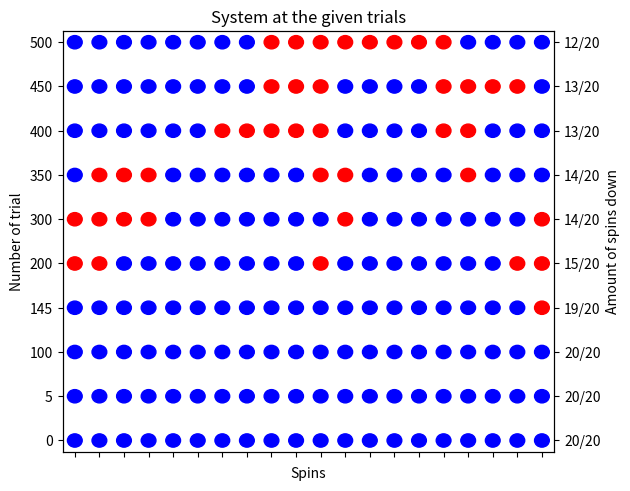

Generate this figure with matplotlib:
import argparse
import numpy as np
import matplotlib.pyplot as plt

rng = np.random.default_rng(42)

'''
In terms of energy, the sum over nearest neighbors has only the possible counting values of:
uuu, ddd -> E = 2 J
uud, duu, udd, ddu -> E = 0
udu, dud -> E = -2 J

This implies that, when flipping the spin in the middle to get a new configuration, the possible energy differences
are only Delta_E = 4, 0 and -4 (in units of J)

TO DO:
-For part a). Implement state visualization until there has been some change?
'''


def visualize_states(save_trials, saved_states, spins):
    colors = ['r', 'r', 'b']
    plt.axis([0.5, 20.5, -1, 19])
    ax = plt.gca()
    ax.set_xticks(np.arange(1, 21, 1.0), labels='')
    ax.set_yticks(np.arange(0, 20, 2.0), labels=save_trials)
    ax.set_xlabel('Spins')
    ax.set_ylabel('Number of trial')
    ax.set_aspect(0.9)
    down_spins = [f'{state.count(-1)}/20' for state in saved_states]

    counter = 0
    for state in saved_states:
        for i in range(spins):
            c = plt.Circle((i + 1, 2 * counter), radius=0.3, color=colors[state[i]])
            plt.gca().add_artist(c)
        counter += 1

    # Create a second y-axis
    ax2 = ax.twinx()
    ax2.set_ylim(ax.get_ylim())
    ax2.set_yticks(np.arange(0, 20, 2), labels=down_spins)
    ax2.set_ylabel('Amount of spins down')
    ax2.set_aspect(0.9)
    plt.tight_layout()

    if args.save:
        plt.savefig('P2-1a.png', dpi=1200)
    else:
        plt.title('System at the given trials')
        plt.show()
    return


def trial_spin_flips(spins, state, energy, thermal_energy, flips):
    energy_differences = [4., 0., -4.]  # In units of 'J'.
    acceptance_prob = [min(np.exp(-delta_E / thermal_energy), 1.) for delta_E in energy_differences]

    energies = [energy]  # Keep track of the energy at each trial.

    # Only used for part (a).
    save_trials = [0, 5, 100, 145, 200, 300, 350, 400, 450, 500]  # Chosen times to visualize the system in the plot.
    saved_states = [state.copy()]  # Save states to be plotted later, including the initial state.
    # ---------------------------------------------------------------------------------------------------------

    trials = rng.integers(low=0, high=spins, size=flips)  # Chosen spin sites to try to flip. 'high' is exclusive.

    for i in range(flips):
        energy_difference = 2. * state[trials[i]] * \
                            (state[(trials[i] + 1) % spins] + state[trials[i] - 1])  # Modulo due to Periodic B.C.
        if energy_difference > 0 and rng.random(1) > acceptance_prob[0]:
            energies.append(energy)
            if args.part == 'a' and i + 1 in save_trials:
                saved_states.append(state.copy())
            continue
        state[trials[i]] = -1 * state[trials[i]]  # Flip spin
        energy += energy_difference  # Update energy of the system
        energies.append(energy)
        if args.part == 'a' and i + 1 in save_trials:
            saved_states.append(state.copy())

    if args.part == 'a':
        return save_trials, saved_states
    elif args.part == 'b':
        return energies


def main():
    spins = 20  # Number of spins in the system
    state = [-1 for _ in range(spins)]  # All spins initially pointing in the same direction. Here it is downwards.
    energy = -spins  # Initial energy is known for a cold initial state. Take the appropriate sign.

    if args.part == 'a':
        thermal_energy = 1.
        flips = 500  # Individual trial spin flips
        save_trials, saved_states = trial_spin_flips(spins, state, energy, thermal_energy, flips)
        visualize_states(save_trials, saved_states, spins)
    elif args.part == 'b':
        thermal_energies = [0.1, 1, 10]
        flips = 1000
        colors = ['darkviolet', 'orange', 'red']
        for i in range(np.size(thermal_energies)):
            energies = trial_spin_flips(spins, state, energy, thermal_energies[i], flips)
            t = np.linspace(0, flips, num=np.size(energies), endpoint=True)
            plt.plot(t, energies, label='$k_{B}T =$' + f'{thermal_energies[i]}', color=colors[i])
        plt.xlabel('Time (in a single trial spin flip)')
        plt.ylabel('Energy (in units of $J$)')
        plt.legend()
        if args.save:
            plt.savefig('P2-1b1.png', dpi=1200)
        else:
            plt.title(f'Time evolution of the energy for a single simulation \n under {flips:,.0f} spin flip trials')
            plt.show()


if __name__ == '__main__':
    parser = argparse.ArgumentParser()
    parser.add_argument('--save', default=False, action="store_true", help="Save plots generated instead of showing.")
    parser.add_argument('--part', type=str, default='a', help="Choose the code for the given part to be executed.")
    args = parser.parse_args()
    main()
